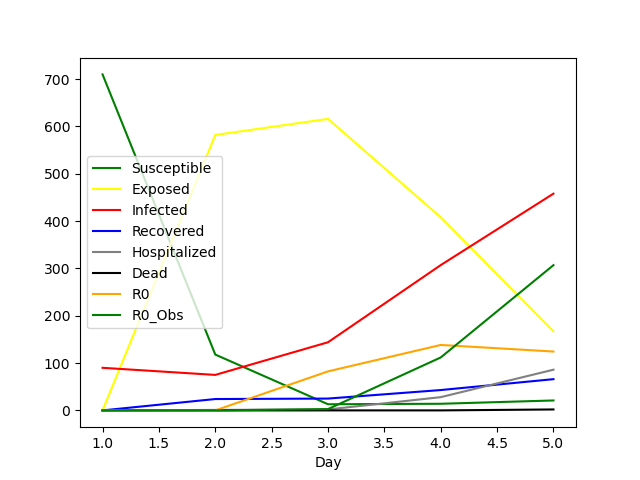

The data file committed next to this chart (first rows):
Day, Susceptible, Exposed, Infected, Recovered, Hospitalized, Dead, R0, R0_Obs
1, 710, 0, 90, 0, 0, 0, 0.0, 0.0
2, 118, 582, 75, 24, 1, 0, 0.0, 0.0
3, 13, 616, 144, 25, 2, 0, 82.45, 2.79
4, 14, 408, 307, 43, 28, 0, 138.3, 111.9
5, 21, 167, 458, 66, 86, 2, 124.4, 306.9
